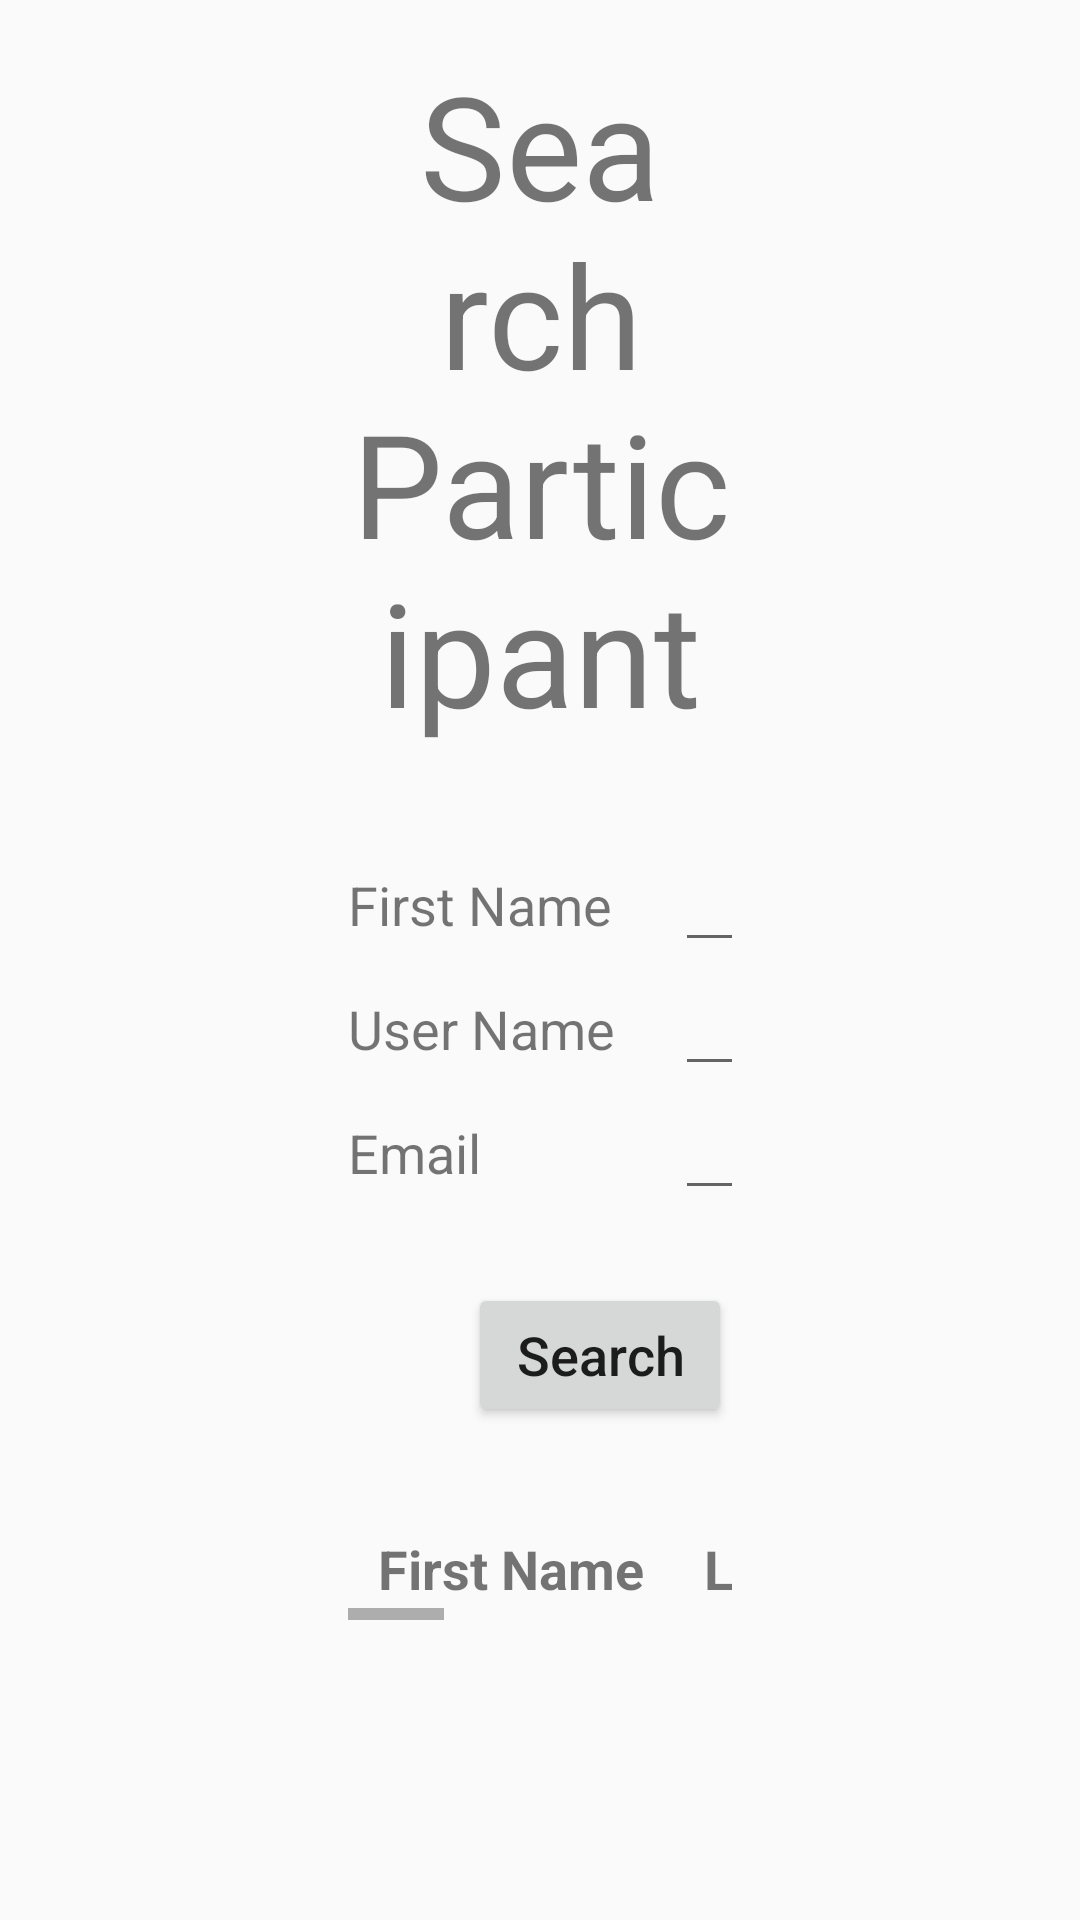

Layout XML and referenced resources for this Android screen:
<!-- AndroidManifest.xml: application theme AppTheme -->
<!-- res/layout/activity_search.xml -->
<?xml version="1.0" encoding="utf-8"?>
<ScrollView xmlns:android="http://schemas.android.com/apk/res/android"
    xmlns:app="http://schemas.android.com/apk/res-auto"
    xmlns:tools="http://schemas.android.com/tools"
    android:layout_width="match_parent"
    android:layout_height="match_parent"
    android:padding="16dp"
    tools:context="braude.motorsequence.SearchActivity">

    <LinearLayout
        android:layout_width="match_parent"
        android:layout_height="match_parent"
        android:orientation="vertical"
        android:paddingBottom="50dp"
        android:paddingLeft="100dp"
        android:paddingRight="100dp">

        <TextView
            android:layout_width="match_parent"
            android:layout_height="wrap_content"
            android:gravity="center"
            android:text="Search Participant"
            android:textSize="@dimen/activity_font_title" />

        <TableLayout
            android:layout_width="wrap_content"
            android:layout_height="wrap_content"
            android:animateLayoutChanges="true"
            android:paddingTop="30dp">

            <TableRow
                android:layout_width="wrap_content"
                android:layout_height="wrap_content">

                <TextView
                    android:layout_width="wrap_content"
                    android:layout_height="wrap_content"
                    android:text="First Name"
                    android:textSize="@dimen/activity_font_regular" />

                <View
                    android:layout_width="20dp"
                    android:layout_height="match_parent" />

                <EditText
                    android:id="@+id/edit_search_firstName"
                    android:layout_width="wrap_content"
                    android:layout_height="wrap_content"
                    android:ems="10" />

                <View
                    android:layout_width="150dp"
                    android:layout_height="match_parent" />

                <TextView
                    android:layout_width="wrap_content"
                    android:layout_height="wrap_content"
                    android:text="Last Name"
                    android:textSize="@dimen/activity_font_regular" />

                <View
                    android:layout_width="20dp"
                    android:layout_height="match_parent" />

                <EditText
                    android:id="@+id/edit_search_lastName"
                    android:layout_width="wrap_content"
                    android:layout_height="wrap_content"
                    android:ems="10" />
            </TableRow>

            <TableRow
                android:id="@+id/row_search_row2"
                android:layout_width="wrap_content"
                android:layout_height="wrap_content">

                <TextView
                    android:layout_width="wrap_content"
                    android:layout_height="wrap_content"
                    android:text="User Name"
                    android:textSize="@dimen/activity_font_regular" />

                <View
                    android:layout_width="20dp"
                    android:layout_height="match_parent" />

                <EditText
                    android:id="@+id/edit_search_userName"
                    android:layout_width="wrap_content"
                    android:layout_height="wrap_content"
                    android:ems="10" />

                <View
                    android:layout_width="150dp"
                    android:layout_height="match_parent" />

                <TextView
                    android:layout_width="wrap_content"
                    android:layout_height="wrap_content"
                    android:text="Age"
                    android:textSize="@dimen/activity_font_regular" />

                <View
                    android:layout_width="20dp"
                    android:layout_height="match_parent" />

                <EditText
                    android:id="@+id/edit_search_age"
                    android:layout_width="wrap_content"
                    android:layout_height="wrap_content"
                    android:ems="10" />
            </TableRow>

            <TableRow
                android:id="@+id/row_search_row3"
                android:layout_width="wrap_content"
                android:layout_height="wrap_content">

                <TextView
                    android:layout_width="wrap_content"
                    android:layout_height="wrap_content"
                    android:text="Email"
                    android:textSize="@dimen/activity_font_regular" />

                <View
                    android:layout_width="20dp"
                    android:layout_height="match_parent" />

                <EditText
                    android:id="@+id/edit_search_email"
                    android:layout_width="wrap_content"
                    android:layout_height="wrap_content"
                    android:ems="10" />

                <View
                    android:layout_width="150dp"
                    android:layout_height="match_parent" />

                <TextView
                    android:layout_width="wrap_content"
                    android:layout_height="wrap_content"
                    android:text="Group"
                    android:textSize="@dimen/activity_font_regular" />

                <View
                    android:layout_width="20dp"
                    android:layout_height="match_parent" />

                <Spinner
                    android:id="@+id/edit_search_group"
                    android:layout_width="wrap_content"
                    android:layout_height="wrap_content"
                    android:entries="@array/array_group" />
            </TableRow>
        </TableLayout>

        <TextView
            android:id="@+id/text_search_advanceSearch"
            android:layout_width="wrap_content"
            android:layout_height="wrap_content"
            android:textColor="@color/Link"
            android:textSize="@dimen/activity_font_regular" />

        <Button
            android:id="@+id/button_search_search"
            style="@style/MyButton"
            android:layout_width="wrap_content"
            android:layout_height="wrap_content"
            android:layout_gravity="right"
            android:text="Search" />

        <ScrollView
            android:layout_width="match_parent"
            android:layout_height="wrap_content"
            android:scrollbars="vertical">

            <HorizontalScrollView
                android:layout_width="match_parent"
                android:layout_height="wrap_content">

                <TableLayout
                    android:id="@+id/table_search_searchResult"
                    android:layout_width="match_parent"
                    android:layout_height="wrap_content"
                    android:layout_marginTop="30dp">

                    <TableRow
                        android:layout_width="wrap_content"
                        android:layout_height="wrap_content">

                        <TextView
                            style="@style/tableTextView"
                            android:layout_width="wrap_content"
                            android:layout_height="wrap_content"
                            android:background="@drawable/border"
                            android:text="First Name"
                            android:textStyle="bold" />

                        <TextView
                            style="@style/tableTextView"
                            android:layout_width="wrap_content"
                            android:layout_height="wrap_content"
                            android:background="@drawable/border"
                            android:text="Last Name"
                            android:textStyle="bold" />

                        <TextView
                            style="@style/tableTextView"
                            android:layout_width="wrap_content"
                            android:layout_height="wrap_content"
                            android:background="@drawable/border"
                            android:text="User Name"
                            android:textStyle="bold" />

                        <TextView
                            style="@style/tableTextView"
                            android:layout_width="wrap_content"
                            android:layout_height="wrap_content"
                            android:background="@drawable/border"
                            android:text="Age"
                            android:textStyle="bold" />

                        <TextView
                            style="@style/tableTextView"
                            android:layout_width="wrap_content"
                            android:layout_height="wrap_content"
                            android:background="@drawable/border"
                            android:text="Email"
                            android:textStyle="bold" />

                        <TextView
                            style="@style/tableTextView"
                            android:layout_width="wrap_content"
                            android:layout_height="wrap_content"
                            android:background="@drawable/border"
                            android:text="Group"
                            android:textStyle="bold" />
                    </TableRow>
                </TableLayout>


            </HorizontalScrollView>

        </ScrollView>

    </LinearLayout>

</ScrollView>
<!-- resources referenced by this layout -->
<resources>
  <string-array name="array_group">
          <item>Select Group</item>
          <item>ADHD</item>
          <item>Parkinson</item>
          <item>Old</item>&gt;
          <item>Young</item>&gt;
      </string-array>
  <color name="Link">#005999</color>
  <dimen name="activity_font_regular">18sp</dimen>
  <dimen name="activity_font_title">48sp</dimen>
  <style name="MyButton">
          <item name="android:textAllCaps">false</item>
          <item name="android:textSize">18sp</item>
      </style>
  <style name="tableTextView">
          <item name="android:textSize">18sp</item>
          <item name="android:textAlignment">center</item>
          <item name="android:paddingLeft">10dp</item>
          <item name="android:paddingRight">10dp</item>
          <item name="android:paddingTop">5dp</item>
          <item name="android:paddingBottom">5dp</item>
          <item name="android:gravity">center</item>
  
      </style>
  <style name="AppTheme" parent="Theme.AppCompat.Light.NoActionBar">
          
          <item name="colorPrimary">@color/colorPrimary</item>
          <item name="colorPrimaryDark">@color/colorPrimaryDark</item>
          <item name="colorAccent">@color/colorAccent</item>
      </style>
  <color name="colorPrimary">#3F51B5</color>
  <color name="colorPrimaryDark">#303F9F</color>
  <color name="colorAccent">#FF4081</color>
</resources>
